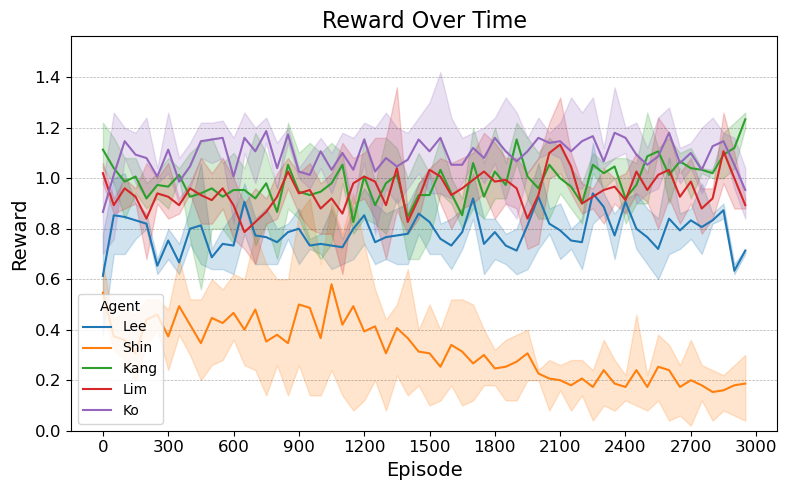

The file beside this chart, header and first rows:
Run, Step, Agent, Reward
0, 0, Lee, 0.78
0, 0, Shin, 0.66
0, 0, Kang, 1.04
0, 0, Lim, 1.02
0, 0, Ko, 0.98
0, 1, Lee, 0.7
0, 1, Shin, 0.32
0, 1, Kang, 0.98
0, 1, Lim, 0.9
0, 1, Ko, 0.76
0, 2, Lee, 0.7
0, 2, Shin, 0.28
0, 2, Kang, 1.04
0, 2, Lim, 1.0
0, 2, Ko, 1.08
0, 3, Lee, 0.84
0, 3, Shin, 0.26
0, 3, Kang, 1.08
0, 3, Lim, 0.96
0, 3, Ko, 0.98
0, 4, Lee, 0.86
0, 4, Shin, 0.34
0, 4, Kang, 0.9
0, 4, Lim, 0.78
0, 4, Ko, 1.08
0, 5, Lee, 0.62
0, 5, Shin, 0.4
0, 5, Kang, 1.02
0, 5, Lim, 1.0
0, 5, Ko, 1.0
0, 6, Lee, 0.68
0, 6, Shin, 0.24
0, 6, Kang, 1.08
0, 6, Lim, 1.06
0, 6, Ko, 1.02
0, 7, Lee, 0.62
0, 7, Shin, 0.38
0, 7, Kang, 1.0
0, 7, Lim, 0.92
0, 7, Ko, 0.9
0, 8, Lee, 0.78
0, 8, Shin, 0.3
0, 8, Kang, 1.1
0, 8, Lim, 0.94
0, 8, Ko, 0.96
0, 9, Lee, 0.66
0, 9, Shin, 0.2
0, 9, Kang, 1.12
0, 9, Lim, 1.08
0, 9, Ko, 1.08
0, 10, Lee, 0.72
0, 10, Shin, 0.48
0, 10, Kang, 0.92
0, 10, Lim, 0.82
0, 10, Ko, 1.22
0, 11, Lee, 0.64
0, 11, Shin, 0.28
0, 11, Kang, 1.06
0, 11, Lim, 0.88
0, 11, Ko, 1.28
... 840 more rows
